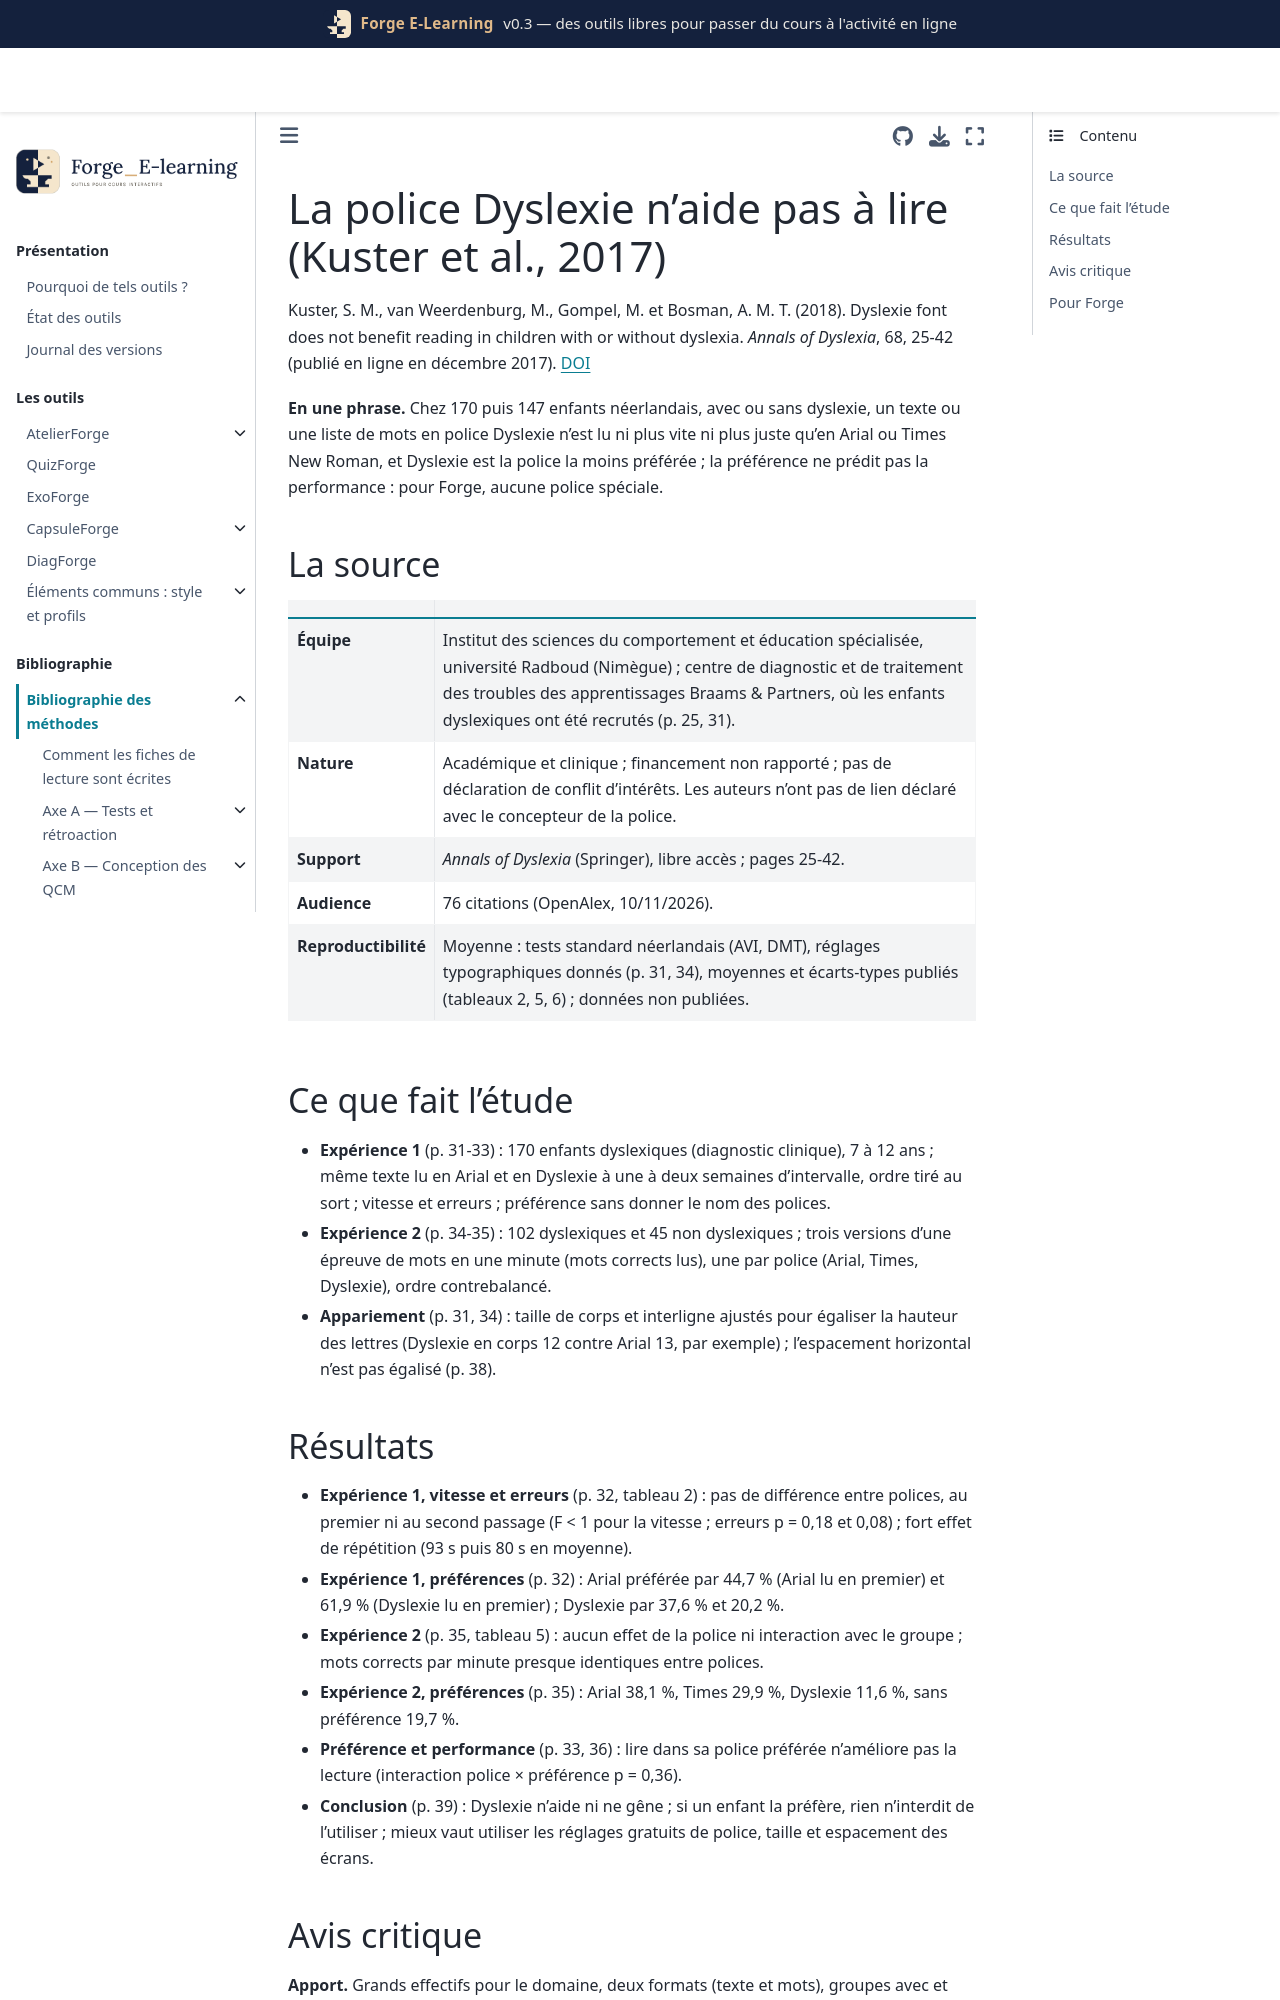

repository: Benoit2lattre/Forge_E-Learning · page: reference/I_accessibilite/kuster2017.html · generator: jekyll

---
cle: kuster2017
reference: "Kuster, S. M., van Weerdenburg, M., Gompel, M. et Bosman, A. M. T. (2018). Dyslexie font does not benefit reading in children with or without dyslexia. Annals of Dyslexia, 68, 25-42 (en ligne 2017)."
doi: 10.1007/s11881-017-0154-6
axe: [I1]
type_etude: "deux expériences intra-sujets, ordre des polices tiré au sort (texte : 2 polices ; listes de mots : 3 polices)"
public: 170 enfants néerlandophones dyslexiques de 7 à 12 ans (expérience 1) ; 102 dyslexiques et 45 non dyslexiques de 7 à 12 ans (expérience 2)
lecture: texte complet, 10/11/2026
regles:
  - outil: ExoForge
    regle: "ne pas proposer ni recommander la police Dyslexie (ou une autre police « dyslexie ») comme aide : police standard (Arial ou équivalent) pour tous"
    niveau: B
    transferabilite: moyenne
    note: "enfants ; aucune différence de vitesse ni d'erreurs, police la moins préférée"
  - outil: QuizForge
    regle: "ne pas proposer ni recommander la police Dyslexie comme aide : police standard pour tous"
    niveau: B
    transferabilite: moyenne
  - outil: ExoForge
    regle: "laisser l'étudiant régler police, taille et espacement dans son navigateur (pas de taille fixe en pixels, pas de blocage du zoom) plutôt que d'imposer une police spéciale"
    niveau: D
    transferabilite: forte
    note: "recommandation des auteurs (p. 39), non testée"
---

# La police Dyslexie n'aide pas à lire (Kuster et al., 2017)

Kuster, S. M., van Weerdenburg, M., Gompel, M. et Bosman, A. M. T. (2018). Dyslexie font does not benefit reading in children with or without dyslexia. *Annals of Dyslexia*, 68, 25-42 (publié en ligne en décembre 2017). [DOI](https://doi.org/10.1007/s11881-017-0154-6)

**En une phrase.** Chez 170 puis 147 enfants néerlandais, avec ou sans dyslexie, un texte ou une liste de mots en police Dyslexie n'est lu ni plus vite ni plus juste qu'en Arial ou Times New Roman, et Dyslexie est la police la moins préférée ; la préférence ne prédit pas la performance : pour Forge, aucune police spéciale.

## La source

| | |
| --- | --- |
| **Équipe** | Institut des sciences du comportement et éducation spécialisée, université Radboud (Nimègue) ; centre de diagnostic et de traitement des troubles des apprentissages Braams & Partners, où les enfants dyslexiques ont été recrutés (p. 25, 31). |
| **Nature** | Académique et clinique ; financement non rapporté ; pas de déclaration de conflit d'intérêts. Les auteurs n'ont pas de lien déclaré avec le concepteur de la police. |
| **Support** | *Annals of Dyslexia* (Springer), libre accès ; pages 25-42. |
| **Audience** | 76 citations (OpenAlex, 10/11/2026). |
| **Reproductibilité** | Moyenne : tests standard néerlandais (AVI, DMT), réglages typographiques donnés (p. 31, 34), moyennes et écarts-types publiés (tableaux 2, 5, 6) ; données non publiées. |

## Ce que fait l'étude

- **Expérience 1** (p. 31-33) : 170 enfants dyslexiques (diagnostic clinique), 7 à 12 ans ; même texte lu en Arial et en Dyslexie à une à deux semaines d'intervalle, ordre tiré au sort ; vitesse et erreurs ; préférence sans donner le nom des polices.
- **Expérience 2** (p. 34-35) : 102 dyslexiques et 45 non dyslexiques ; trois versions d'une épreuve de mots en une minute (mots corrects lus), une par police (Arial, Times, Dyslexie), ordre contrebalancé.
- **Appariement** (p. 31, 34) : taille de corps et interligne ajustés pour égaliser la hauteur des lettres (Dyslexie en corps 12 contre Arial 13, par exemple) ; l'espacement horizontal n'est pas égalisé (p. 38).
